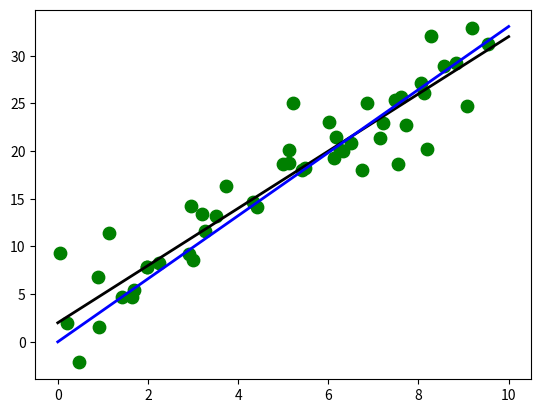

The script that saved this image:
import random
from matplotlib import pyplot as plt
import numpy as np
from numpy.linalg import inv
random.seed(10)
np.random.seed(10)

# Put test function here, if p=0 then it has some normalized error
# otherwise it returns the actual value of the function
def test_function(x,p=0):
    output = 3*x + 2
    if p==0:
        return output + np.random.normal(0,3,x.shape)
    else: return output

# t determines the type of filter, 0 = linear, 1 = polynomial, 2 = gaussian
def kernel(x1,x2,t,sig=1):
    if t == 0:
        return np.dot(np.transpose(x1),x2)
    elif t == 1:
        return (np.dot(np.transpose(x1),x2)+1)**2
    elif t ==2:
        diff = np.clip( np.linalg.norm(x1-x2), -500, 500 )
        return np.exp(-diff**2/(2*sig**2))

# number of samples generated
N = 50

# Lamda needs to be > 0 even if small for some reason
lamda = 0.1

# Generates the training data for X
x_train = np.reshape(10*np.random.rand(N),(-1,1))
t_train = test_function(x_train)
t_train.reshape(1, -1)

# Calculates K matrix
K = np.zeros((N,N))
for i in range(0,N):
    for j in range(0,N):
        K[i,j] = kernel(x_train[i], x_train[j],0)

# Trains the algorithm on the training data
I = np.identity(K.shape[0])
a = np.dot(inv(K + lamda*I),t_train)

X_plot = np.linspace(0,10,5000)[:,None]
Y_plot = np.zeros((5000,1))

# Calculates k vector and y-value for each test value
k = np.zeros((N,1))
for i in range(0,X_plot.shape[0]):
    for j in range(0,N):
        k[j,0] = kernel(x_train[j],X_plot[i],0)
    Y_plot[i] = np.dot(np.transpose(k),a)

# Plots original line
Y_original = test_function(X_plot,1)
plt.plot(X_plot,Y_original, color='black', lw=2)
plt.plot(X_plot, Y_plot, color='blue', lw=2)
plt.scatter(x_train, t_train, 80, c="g", alpha=1, label="My Title")
plt.show()
